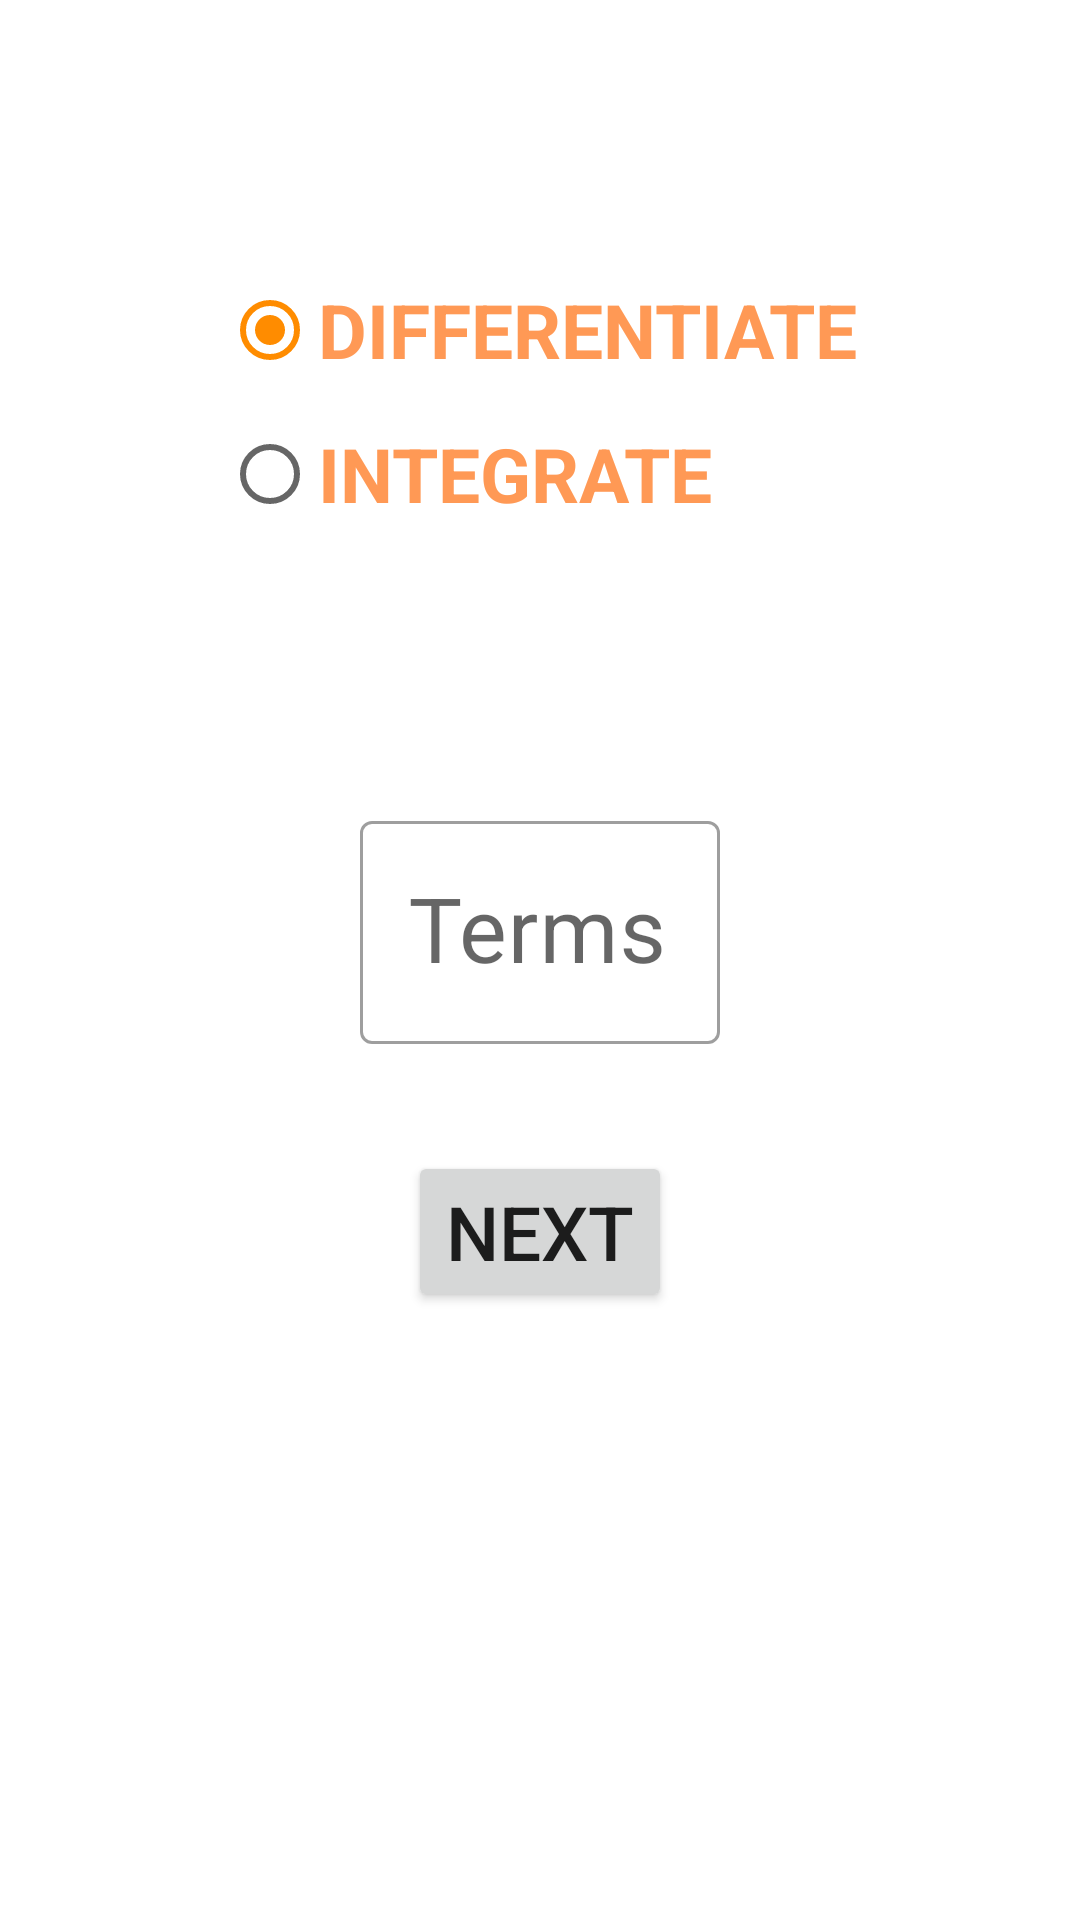

Here is an Android app screen rendered from its layout file. Give the layout XML and the strings, colors and styles it references.
<!-- AndroidManifest.xml: application theme Theme.Differentiator -->
<!-- res/layout/activity_main.xml -->
<?xml version="1.0" encoding="utf-8"?>
<androidx.constraintlayout.widget.ConstraintLayout xmlns:android="http://schemas.android.com/apk/res/android"
    xmlns:app="http://schemas.android.com/apk/res-auto"
    xmlns:tools="http://schemas.android.com/tools"
    android:layout_width="match_parent"
    android:layout_height="match_parent"
    tools:context=".MainActivity">

    <com.google.android.material.textfield.TextInputLayout
        android:id="@+id/number_of_terms"
        android:layout_width="wrap_content"
        android:layout_height="wrap_content"
        android:hint="@string/_terms"
        app:layout_constraintBottom_toBottomOf="@id/terms_entered_button"
        app:layout_constraintEnd_toEndOf="parent"
        app:layout_constraintStart_toStartOf="parent"
        app:layout_constraintTop_toTopOf="parent"
        app:layout_constraintVertical_bias="0.75">

        <com.google.android.material.textfield.TextInputEditText
            android:id="@+id/number_of_terms_edit_text"
            android:layout_width="wrap_content"
            android:layout_height="wrap_content"
            android:inputType="numberSigned"
            android:maxWidth="200dp"
            android:minWidth="120dp"
            android:textSize="30sp"
            tools:text="TERMS">

        </com.google.android.material.textfield.TextInputEditText>
    </com.google.android.material.textfield.TextInputLayout>

    <Button
        android:id="@+id/terms_entered_button"
        android:layout_width="wrap_content"
        android:layout_height="wrap_content"
        android:text="@string/next"
        android:textSize="25sp"
        app:layout_constraintBottom_toBottomOf="parent"
        app:layout_constraintEnd_toEndOf="parent"
        app:layout_constraintStart_toStartOf="parent"
        app:layout_constraintTop_toBottomOf="@+id/number_of_terms"
        app:layout_constraintVertical_bias="0.15" />

    <RadioGroup
        android:id="@+id/functions_option"
        android:layout_width="wrap_content"
        android:layout_height="wrap_content"
        android:checkedButton="@id/option_differentiate"
        android:orientation="vertical"
        app:layout_constraintBottom_toTopOf="@+id/number_of_terms"
        app:layout_constraintEnd_toEndOf="parent"
        app:layout_constraintStart_toStartOf="parent"
        app:layout_constraintTop_toTopOf="parent">

        <RadioButton
            android:id="@+id/option_differentiate"
            android:layout_width="wrap_content"
            android:layout_height="wrap_content"
            android:text="@string/differentiate"
            android:textColor="@color/peach"
            android:textSize="25sp"
            android:textStyle="bold" />

        <RadioButton
            android:id="@+id/option_integrate"
            android:layout_width="wrap_content"
            android:layout_height="wrap_content"
            android:text="@string/integrate"
            android:textColor="@color/peach"
            android:textSize="25sp"
            android:textStyle="bold" />
    </RadioGroup>

</androidx.constraintlayout.widget.ConstraintLayout>
<!-- resources referenced by this layout -->
<resources>
  <color name="peach">#FF9955</color>
  <string name="_terms">Terms</string>
  <string name="differentiate">DIFFERENTIATE</string>
  <string name="integrate">INTEGRATE</string>
  <string name="next">NEXT</string>
  <style name="Theme.Differentiator" parent="Theme.MaterialComponents.DayNight.NoActionBar">
          
          <item name="colorPrimary">@color/teal_main</item>
          <item name="colorPrimaryVariant">@color/teal_dark</item>
          <item name="colorOnPrimary">@color/white</item>c
          
          <item name="colorSecondary">@color/orange_dark</item>
          <item name="colorSecondaryVariant">@color/peach</item>
          <item name="colorOnSecondary">@color/black</item>
          
          <item name="android:statusBarColor" tools:targetApi="l">?attr/colorPrimaryVariant</item>
  
          
          <item name="textInputStyle">@style/Widget.MaterialComponents.TextInputLayout.OutlinedBox</item>
      </style>
  <color name="teal_main">#2e9976</color>
  <color name="teal_dark">#FF018786</color>
  <color name="white">#FFFFFFFF</color>
  <color name="orange_dark">#FF8C00</color>
  <color name="black">#FF000000</color>
</resources>
